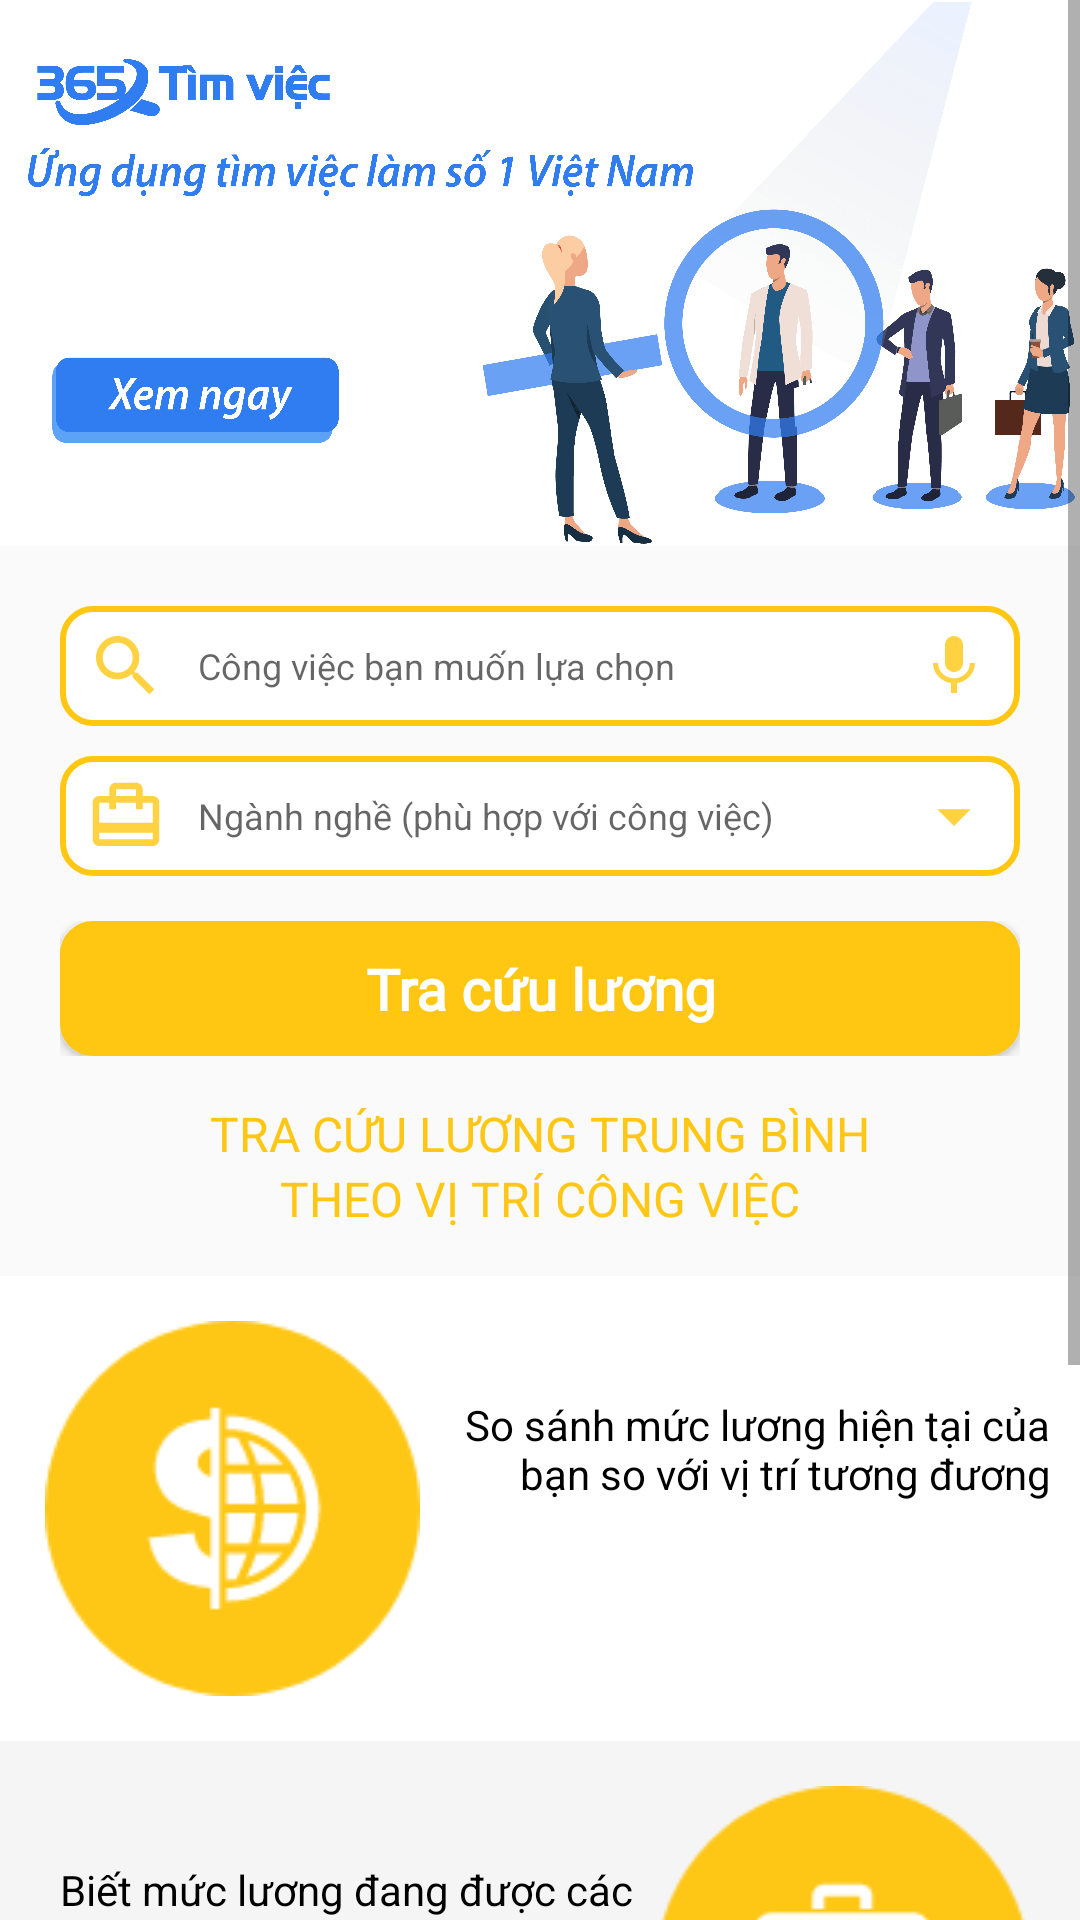

Here is an Android app screen rendered from its layout file. Give the layout XML and the strings, colors and styles it references.
<!-- AndroidManifest.xml: application theme AppTheme -->
<!-- res/layout/fragment_estimate.xml -->
<?xml version="1.0" encoding="utf-8"?>
<FrameLayout xmlns:android="http://schemas.android.com/apk/res/android"
    xmlns:tools="http://schemas.android.com/tools"
    android:layout_width="match_parent"
    android:layout_height="match_parent"
    tools:context=".fragment.EstimateFragment">

    <ScrollView
        android:layout_width="match_parent"
        android:layout_height="match_parent">

        <LinearLayout
            android:id="@+id/parent"
            android:layout_width="match_parent"
            android:layout_height="match_parent"
            android:orientation="vertical">
        <LinearLayout
            android:layout_width="match_parent"
            android:layout_height="match_parent"
            android:orientation="vertical">

            <ImageView
                android:id="@+id/imgConectApp"
                android:layout_width="match_parent"
                android:layout_height="182dp"
                android:gravity="center_vertical"
                android:background="@drawable/banerr">

            </ImageView>


            <LinearLayout
                android:layout_width="match_parent"
                android:layout_height="wrap_content"
                android:orientation="vertical">


                <AutoCompleteTextView
                    android:id="@+id/edNameJobSearchSalary"
                    android:layout_width="match_parent"
                    android:layout_height="40dp"
                    android:layout_below="@+id/imagetop"
                    android:layout_gravity="center_horizontal"
                    android:layout_marginLeft="20dp"
                    android:layout_marginTop="20dp"
                    android:layout_marginRight="20dp"
                    android:background="@drawable/boder"
                    android:drawableLeft="@drawable/ic_search"
                    android:drawableRight="@drawable/ic_action_name"
                    android:drawablePadding="12sp"
                    android:hint="Công việc bạn muốn lựa chọn"
                    android:maxLines="1"
                    android:textSize="12dp">

                </AutoCompleteTextView>



                <AutoCompleteTextView
                    android:id="@+id/SpCareerSearchSalary"
                    android:layout_width="match_parent"
                    android:layout_height="40dp"
                    android:layout_below="@+id/imagetop"
                    android:layout_gravity="center_horizontal"
                    android:layout_marginLeft="20dp"
                    android:layout_marginTop="10dp"
                    android:layout_marginRight="20dp"
                    android:background="@drawable/boder"
                    android:drawableLeft="@drawable/ic_career"
                    android:drawableRight="@drawable/ic_spinner"
                    android:drawablePadding="12sp"
                    android:hint="Ngành nghề (phù hợp với công việc)"
                    android:maxLines="1"
                    android:textSize="12dp">

                </AutoCompleteTextView>


            </LinearLayout>




            </LinearLayout>

            <LinearLayout
                android:layout_width="match_parent"
                android:layout_height="45dp"
                android:layout_below="@+id/tvThunhap"
                android:layout_gravity="center_horizontal"
                android:layout_marginLeft="20dp"
                android:layout_marginTop="15dp"
                android:layout_marginRight="20dp"
                android:orientation="horizontal"
                android:weightSum="6">


                <Button
                    android:fontFamily="@font/josefibold"
                    android:id="@+id/edFindSalary"
                    android:layout_width="match_parent"
                    android:layout_height="45dp"
                    android:layout_weight="5.2"
                    android:background="@drawable/styleedittext"
                    android:inputType="number"
                    android:text="Tra cứu lương"
                    android:textColor="#FFFFFF"
                    android:textSize="19dp"
                    android:textStyle="bold" />
            </LinearLayout>

            <RelativeLayout
                android:layout_width="match_parent"
                android:layout_height="match_parent">

                <LinearLayout
                    android:id="@+id/lnInvisible"

                    android:layout_width="wrap_content"
                    android:layout_height="wrap_content"
                    android:layout_gravity="center_horizontal"

                    android:orientation="vertical">



                    <LinearLayout
                        android:orientation="vertical"
                        android:layout_marginLeft="20dp"
                        android:layout_marginRight="20dp"
                        android:layout_width="match_parent"
                        android:layout_height="wrap_content">

                        <LinearLayout
                            android:layout_width="match_parent"
                            android:layout_height="wrap_content"
                            android:orientation="vertical">

                            <TextView
                                android:layout_width="match_parent"
                                android:layout_height="wrap_content"
                                android:layout_marginTop="15dp"
                                android:fontFamily="SemiBold"
                                android:text="Tra cứu lương trung bình"
                                android:textAlignment="center"
                                android:textAllCaps="true"
                                android:textColor="#FFC715"
                                android:textSize="16dp">
                            </TextView>
                            <TextView
                                android:layout_width="match_parent"
                                android:layout_height="wrap_content"
                                android:fontFamily="SemiBold"
                                android:text="theo vị trí công việc"
                                android:textAlignment="center"
                                android:textAllCaps="true"
                                android:layout_marginBottom="15dp"
                                android:textColor="#FFC715"
                                android:textSize="16dp">

                            </TextView>
                        </LinearLayout>
                    </LinearLayout>

                    <LinearLayout
                        android:layout_width="match_parent"
                        android:orientation="vertical"
                        android:background="@color/bgsametableText"
                        android:layout_height="match_parent">
                        <LinearLayout
                            android:layout_width="match_parent"
                            android:layout_height="wrap_content"
                            android:background="@color/white"
                            android:orientation="horizontal">

                            <ImageView
                                android:layout_width="125dp"
                                android:layout_height="125dp"
                                android:layout_margin="15dp"
                                android:src="@drawable/img_tracuuluong"></ImageView>


                            <TextView
                                android:textSize="14sp"
                                android:layout_width="match_parent"
                                android:layout_height="wrap_content"
                                android:layout_gravity="center"
                                android:layout_marginRight="10dp"
                                android:layout_marginTop="-20dp"
                                android:text="So sánh mức lương hiện tại của bạn so với vị trí tương đương"
                                android:textAlignment="viewEnd"
                                android:textColor="@color/dark"
                                tools:ignore="RtlCompat"></TextView>

                        </LinearLayout>


                        <LinearLayout
                            android:layout_width="match_parent"
                            android:layout_height="wrap_content"
                            android:background="@color/bgsametableText"
                            android:orientation="horizontal"
                            android:weightSum="5">


                            <TextView
                                android:textSize="14sp"
                                android:layout_weight="3"
                                android:layout_width="0dp"
                                android:layout_height="wrap_content"
                                android:layout_gravity="center"
                                android:layout_marginLeft="20dp"
                                android:layout_marginTop="-20dp"
                                android:layout_marginRight="-10dp"
                                android:text="Biết mức lương đang được các công ty trả cho vị trí công việc"
                                android:textAlignment="viewStart"
                                android:textColor="@color/dark"
                                tools:ignore="RtlCompat"></TextView>

                            <ImageView
                                android:layout_margin="15dp"
                                android:layout_weight="2"
                                android:src="@drawable/aaaaaa"
                                android:layout_width="0dp"
                                android:layout_height="wrap_content"></ImageView>
                        </LinearLayout>

                        <LinearLayout
                            android:layout_marginBottom="10dp"
                            android:background="@color/white"
                            android:orientation="horizontal"
                            android:layout_width="match_parent"
                            android:layout_height="wrap_content">

                            <ImageView
                                android:layout_margin="15dp"
                                android:src="@drawable/thongke"
                                android:layout_width="125dp"
                                android:layout_height="125dp"></ImageView>

                            <TextView
                                android:textSize="14sp"
                                android:layout_width="match_parent"
                                android:layout_height="wrap_content"
                                android:layout_gravity="center"
                                android:layout_marginRight="10dp"
                                android:layout_marginTop="-20dp"
                                android:text="Những vị trí công việc tương đương đang được tuyển dụng"
                                android:textAlignment="viewEnd"
                                android:textColor="@color/dark"
                                tools:ignore="RtlCompat"></TextView>
                        </LinearLayout>

                    </LinearLayout>
                </LinearLayout>

            </RelativeLayout>


</LinearLayout>
    </ScrollView>

</FrameLayout>
<!-- resources referenced by this layout -->
<resources>
  <color name="bgsametableText">#F5F5F5</color>
  <color name="dark">#000000</color>
  <color name="white">#FFFFFF</color>
  <!-- drawable aaaaaa: png bitmap (drawable, 4121 bytes) -->
  <!-- drawable banerr: png bitmap (drawable-hdpi, 283483 bytes) -->
  <!-- drawable boder (drawable) -->
  <shape xmlns:android="http://schemas.android.com/apk/res/android">
      <stroke
          android:width="2dp"
          android:color="#FFC712" />
      <solid android:color="#FFFFFF" />
      <corners android:radius="10dp" />
      <padding
          android:bottom="2dp"
          android:left="10dp"
          android:right="10dp"
          android:top="2dp" />
  </shape>
  <!-- drawable ic_action_name (drawable-anydpi) -->
  <vector xmlns:android="http://schemas.android.com/apk/res/android"
      android:width="24dp"
      android:height="24dp"
      android:viewportWidth="24"
      android:viewportHeight="24"
      android:tint="#FFC712"
      android:alpha="0.8">
      <path
          android:fillColor="#FF000000"
          android:pathData="M12,14c1.66,0 2.99,-1.34 2.99,-3L15,5c0,-1.66 -1.34,-3 -3,-3S9,3.34 9,5v6c0,1.66 1.34,3 3,3zM17.3,11c0,3 -2.54,5.1 -5.3,5.1S6.7,14 6.7,11L5,11c0,3.41 2.72,6.23 6,6.72L11,21h2v-3.28c3.28,-0.48 6,-3.3 6,-6.72h-1.7z"/>
  </vector>
  <!-- drawable ic_career (drawable-anydpi) -->
  <vector xmlns:android="http://schemas.android.com/apk/res/android"
      android:width="24dp"
      android:height="24dp"
      android:viewportWidth="21.6"
      android:viewportHeight="21.6"
      android:tint="#FFC712"
      android:alpha="0.8">
    <group android:translateX="-1.2"
        android:translateY="-1.2">
        <path
            android:fillColor="#FF000000"
            android:pathData="M20,6h-3L17,4c0,-1.11 -0.89,-2 -2,-2L9,2c-1.11,0 -2,0.89 -2,2v2L4,6c-1.11,0 -2,0.89 -2,2v11c0,1.11 0.89,2 2,2h16c1.11,0 2,-0.89 2,-2L22,8c0,-1.11 -0.89,-2 -2,-2zM9,4h6v2L9,6L9,4zM20,19L4,19v-2h16v2zM20,14L4,14L4,8h3v2h2L9,8h6v2h2L17,8h3v6z"/>
    </group>
  </vector>
  <!-- drawable ic_search (drawable-anydpi) -->
  <vector xmlns:android="http://schemas.android.com/apk/res/android"
      android:width="24dp"
      android:height="24dp"
      android:viewportWidth="21.6"
      android:viewportHeight="21.6"
      android:tint="#FFC712"
      android:alpha="0.8">
    <group android:translateX="-1.2"
        android:translateY="-1.2">
        <path
            android:fillColor="#FF000000"
            android:pathData="M15.5,14h-0.79l-0.28,-0.27C15.41,12.59 16,11.11 16,9.5 16,5.91 13.09,3 9.5,3S3,5.91 3,9.5 5.91,16 9.5,16c1.61,0 3.09,-0.59 4.23,-1.57l0.27,0.28v0.79l5,4.99L20.49,19l-4.99,-5zM9.5,14C7.01,14 5,11.99 5,9.5S7.01,5 9.5,5 14,7.01 14,9.5 11.99,14 9.5,14z"/>
    </group>
  </vector>
  <!-- drawable ic_spinner (drawable-anydpi) -->
  <vector xmlns:android="http://schemas.android.com/apk/res/android"
      android:width="24dp"
      android:height="24dp"
      android:viewportWidth="21.6"
      android:viewportHeight="21.6"
      android:tint="#FFC712"
      android:alpha="0.8">
    <group android:translateX="-1.2"
        android:translateY="-1.2">
        <path
            android:fillColor="#FF000000"
            android:pathData="M7,10l5,5 5,-5z"/>
    </group>
  </vector>
  <!-- drawable img_tracuuluong: png bitmap (drawable, 4516 bytes) -->
  <!-- drawable styleedittext (drawable) -->
  <selector xmlns:android="http://schemas.android.com/apk/res/android">
      <item>
          <shape  android:shape="rectangle">
              <solid android:color="#FFC712" />
              <corners android:radius="10dp" />
              <stroke
  
                  android:width="2dp" android:color="#FFC712" />
  
          </shape>
  
      </item>
  </selector>
  <!-- drawable thongke: png bitmap (drawable, 5577 bytes) -->
  <style name="AppTheme" parent="Theme.AppCompat.Light.NoActionBar">
          
          <item name="colorPrimary">@color/yellow</item>
          <item name="colorPrimaryDark">#359ED1</item>
          <item name="colorAccent">@color/colorAccent</item>
  
      </style>
  <color name="yellow">#FFD52E</color>
  <color name="colorAccent">#D81B60</color>
</resources>
